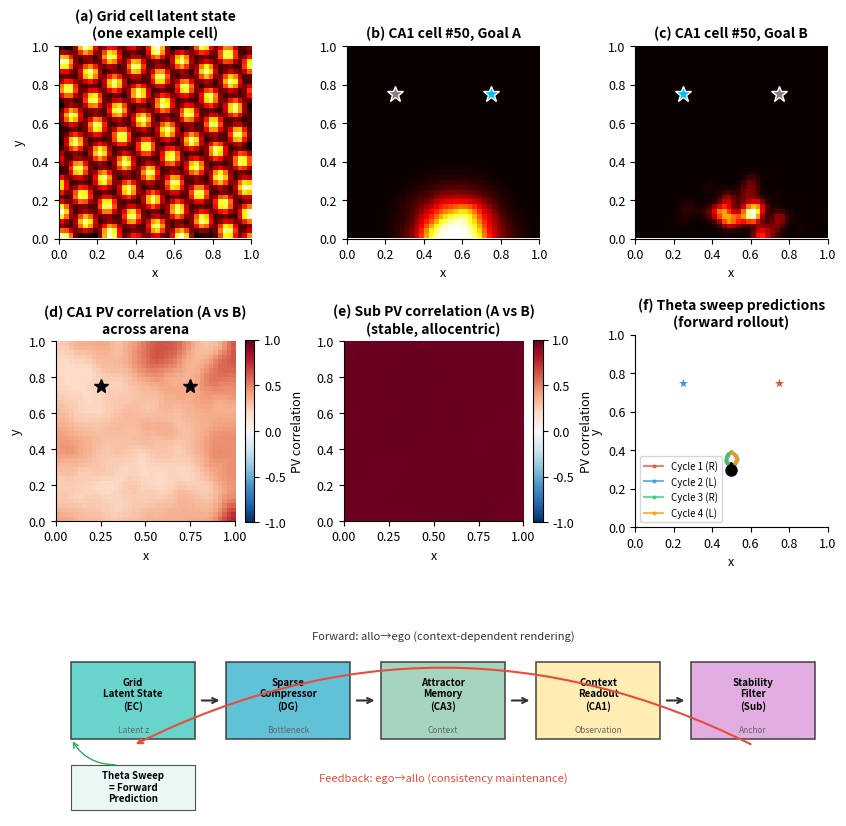

Reproduce this figure in Python. (Note: this script raises an exception after producing the figure.)
#!/usr/bin/env python3
"""
Minimal World Model Based on EC-Hippocampal Theory

This distills the full circuit into its computational essence:
a world model that maintains a stable internal map (allocentric)
while generating flexible, goal-dependent predictions (egocentric).

Architecture:
    ┌─────────────────────────────────────────────────────┐
    │                    WORLD MODEL                       │
    │                                                      │
    │  ┌──────────┐   ┌──────┐   ┌──────┐   ┌──────────┐ │
    │  │  Latent   │──→│Sparse│──→│Attrac│──→│ Context  │ │
    │  │  State    │   │Compr.│   │ tor  │   │ Readout  │ │
    │  │ (EC Grid) │   │ (DG) │   │(CA3) │   │  (CA1)   │ │
    │  └────▲─────┘   └──────┘   └──────┘   └────┬─────┘ │
    │       │              FORWARD PATH           │       │
    │       │         (allo → ego)                │       │
    │       │                                     │       │
    │  ┌────┴─────┐          FEEDBACK PATH        │       │
    │  │Stability │◀────────(ego → allo)──────────┘       │
    │  │ Filter   │                                       │
    │  │  (Sub)   │                                       │
    │  └──────────┘                                       │
    │                                                      │
    │  ┌──────────┐                                       │
    │  │ Predict  │  Theta sweeps = forward rollout       │
    │  │ (Sweep)  │  "What will I encounter next?"        │
    │  └──────────┘                                       │
    └─────────────────────────────────────────────────────┘

Key insight: The same latent state (grid cell phase) can be
"rendered" into completely different observations depending on
the agent's current goal — this is what makes it a WORLD MODEL
rather than a simple map.

Usage:
    model = ECHippocampalWorldModel(arena_size=1.0)
    model.set_goal('A')
    obs = model.observe(position)           # goal-dependent observation
    predictions = model.predict_ahead(pos, heading)  # theta sweep rollout
    model.update(position)                  # feedback maintains consistency
"""

import numpy as np
import matplotlib
matplotlib.use('Agg')
import matplotlib.pyplot as plt
from matplotlib.gridspec import GridSpec
from scipy.ndimage import gaussian_filter


# ============================================================================
# Core Components (minimal, each <30 lines)
# ============================================================================

class GridLatentState:
    """
    EC Grid Cells = Latent State Space.

    The grid cell phase is the brain's "latent variable" for position.
    Key property: the SAME physical state generates DIFFERENT latent
    representations depending on which direction the agent is heading
    (via theta sweeps), but the base spatial scaffold is stable.

    This is analogous to a VAE's latent space, but with the crucial
    addition of built-in spatial structure (hexagonal periodicity)
    that doesn't need to be learned from scratch.
    """

    def __init__(self, n_modules=4, cells_per_mod=8, arena_size=1.0):
        self.n = n_modules * cells_per_mod
        self.arena_size = arena_size
        spacings = np.array([0.12, 0.20, 0.33, 0.55])[:n_modules]
        orientations = np.array([7.5, 15, 22.5, 30])[:n_modules] * np.pi / 180

        # Pre-compute grid parameters per cell
        self.module_id = np.repeat(np.arange(n_modules), cells_per_mod)
        self.spacings = spacings[self.module_id]
        self.orientations = orientations[self.module_id]
        self.phases = np.zeros((self.n, 2))
        for m in range(n_modules):
            mask = self.module_id == m
            angles = np.linspace(0, 2 * np.pi, mask.sum(), endpoint=False)
            self.phases[mask, 0] = np.cos(angles) * spacings[m] * 0.25
            self.phases[mask, 1] = np.sin(angles) * spacings[m] * 0.25

    def encode(self, pos):
        """Encode position into grid cell phase (latent state)."""
        shifted = pos[np.newaxis, :] - self.phases
        resp = np.zeros(self.n)
        for k in range(3):
            theta = self.orientations + k * np.pi / 3
            wave_dir = np.stack([np.cos(theta), np.sin(theta)], axis=-1)
            proj = np.sum(wave_dir * shifted, axis=-1)
            resp += np.cos(2 * np.pi * proj / self.spacings)
        return np.clip((resp / 3 + 1) / 2, 0, 1)


class SparseCompressor:
    """
    DG = Sparse Dimensionality Reduction.

    Takes high-dimensional, overlapping latent states and produces
    ultra-sparse, orthogonal codes.  This is the key to enabling
    pattern separation: two similar inputs become non-overlapping.

    Analogous to: sparse autoencoder bottleneck, or VQ-VAE codebook.
    """

    def __init__(self, n_in, n_out=500, sparsity=0.02, rng=None):
        rng = rng or np.random.RandomState()
        self.n_out = n_out
        self.k = max(1, int(n_out * sparsity))  # ~10 active neurons
        # Sparse random projection
        self.W = np.zeros((n_out, n_in))
        for i in range(n_out):
            src = rng.choice(n_in, size=min(8, n_in), replace=False)
            self.W[i, src] = rng.exponential(0.8, size=len(src))
        self.bias = rng.uniform(0, 0.5, n_out)

    def forward(self, x):
        raw = self.W @ x - self.bias
        winners = np.argsort(raw)[-self.k:]
        out = np.zeros(self.n_out)
        vals = np.clip(raw[winners], 0, None)
        if vals.max() > 0:
            vals /= vals.max()
        out[winners] = vals
        return out


class AttractorMemory:
    """
    CA3 = Attractor-based Context Memory.

    Stores discrete "contexts" (goal A, goal B) as attractor states.
    Given sparse input from DG + a context bias, settles into the
    nearest stored pattern.  This is what makes the world model
    context-aware: the SAME spatial input, combined with different
    goal context, activates different attractor states.

    Connection to Sun et al. (2025, Nature): The orthogonalized state
    machine (OSM) found in CA1 is built on CA3 attractor dynamics.
    The "clone states" in the CSCG model correspond to the two
    stored attractor patterns here — the same observation (spatial
    position) can be assigned to different latent states (goal
    contexts) via the attractor dynamics.

    Analogous to: Hopfield network, CSCG hidden states, or discrete
    latent variables in a mixture-of-experts world model.
    """

    def __init__(self, n_in, n_out=150, rng=None):
        rng = rng or np.random.RandomState()
        self.n = n_out
        self.W_ff = rng.randn(n_out, n_in) * 0.25
        self.W_rec = rng.randn(n_out, n_out) * 0.005
        np.fill_diagonal(self.W_rec, 0)
        self.attractors = {}

    def store_context(self, label, pattern):
        """Store a context pattern as an attractor."""
        self.attractors[label] = pattern.copy()
        p = pattern - pattern.mean()
        self.W_rec += 0.8 * np.outer(p, p) / self.n
        np.fill_diagonal(self.W_rec, 0)

    def forward(self, sparse_code, context_label=None):
        ff = self.W_ff @ sparse_code
        bias = np.zeros(self.n)
        if context_label and context_label in self.attractors:
            bias = 0.15 * self.attractors[context_label]
        state = _sigmoid(ff + bias)
        for _ in range(10):
            rec = self.W_rec @ state
            state = 0.25 * _sigmoid(0.45 * (ff + bias) + 0.55 * rec) + 0.75 * state
        return state


class ContextReadout:
    """
    CA1 = Context-Dependent Observation Model.

    This is where the "magic" happens: the SAME position produces
    COMPLETELY DIFFERENT observations depending on the active goal.

    This is the core of what makes the circuit a world model:
    - Traditional map: position → fixed observation
    - World model:     position × context → flexible observation

    Each readout neuron has:
    - A spatial receptive field (place field)
    - A goal preference (strongly bimodal: most cells prefer one goal)
    - No recurrent connections → maximally diverse readouts

    This implements the "orthogonalized state machine" (OSM) described
    in Sun et al. (2025, Nature): learning progressively decorrelates
    CA1 representations of similar environments, ultimately producing
    orthogonal codes for distinct task contexts.  The bimodal goal
    selectivity captures the "state cells" they identified — neurons
    that become task-state-specific through learning.

    Analogous to: conditional decoder in a CVAE, or goal-conditioned
    observation model in model-based RL, or the readout layer of a
    Clone-Structured Causal Graph (CSCG).
    """

    def __init__(self, n_in, n_out=200, rng=None):
        rng = rng or np.random.RandomState()
        self.n = n_out
        self.W = rng.randn(n_out, n_in) * 0.4
        self.centers = rng.uniform(0, 1, (n_out, 2))
        self.widths = rng.uniform(0.06, 0.18, n_out)
        # Bimodal goal selectivity (the subjective component)
        sel = rng.beta(0.25, 0.25, n_out)
        self.goal_selectivity = 2 * sel - 1

    def forward(self, attractor_state, pos, goal_label):
        d = np.linalg.norm(self.centers - pos, axis=1)
        spatial = np.exp(-0.5 * (d / self.widths) ** 2)
        drive = np.clip(self.W @ attractor_state, 0, None)
        mx = drive.max()
        if mx > 0:
            drive /= mx
        sign = 1.0 if goal_label == 'A' else -1.0
        context = 0.5 + 0.5 * self.goal_selectivity * sign
        activity = spatial * (0.3 * drive + 0.7 * context)
        activity = np.clip(activity, 0, None)
        mx = activity.max()
        if mx > 0:
            activity /= mx
        return activity


class StabilityFilter:
    """
    Subiculum = Consistency Maintenance.

    Prevents the world model from being corrupted by its own
    goal-dependent processing.  Without this, repeated processing
    through the egocentric pathway would cause the allocentric
    scaffold to drift.

    Key mechanism: NO fast plasticity (no BTSP) → can't form new
    context-dependent representations → only passes through
    consistent, context-invariant spatial information.

    Analogous to: skip connection that bypasses the context-dependent
    processing, or a "reality check" that anchors the world model
    to ground truth.
    """

    def __init__(self, n_in, n_out=100, rng=None):
        rng = rng or np.random.RandomState()
        self.n = n_out
        self.W = rng.randn(n_out, n_in) * 0.2
        self.centers = rng.uniform(0, 1, (n_out, 2))
        self.widths = rng.uniform(0.10, 0.30, n_out)

    def forward(self, ca1_activity, pos):
        d = np.linalg.norm(self.centers - pos, axis=1)
        spatial = np.exp(-0.5 * (d / self.widths) ** 2)
        drive = np.clip(self.W @ ca1_activity, 0, None)
        mx = drive.max()
        if mx > 0:
            drive /= mx
        drive[drive < 0.45] = 0  # high threshold: only consistent signals
        return np.clip(0.88 * spatial + 0.12 * drive, 0, 1)


class ThetaSweepPredictor:
    """
    Theta Sweeps = Forward Prediction / Trajectory Rollout.

    This is the world model's PREDICTION mechanism.  Within each
    theta cycle, the grid cells evaluate their firing at a sequence
    of virtual positions extending outward from the animal.

    This is computationally identical to:
    - Model predictive control: simulate N steps ahead
    - Dreamer's "imagination": roll out latent trajectories
    - Monte Carlo tree search: evaluate future states

    The alternating L-R pattern samples the environment bilaterally,
    creating a panoramic prediction of upcoming space.
    During pursuit, predictions focus on the goal direction.

    Ref: Vollan et al. (2025) Nature; Ji et al. (2025) Curr Biol.
    """

    def __init__(self, grid_state, sweep_half_angle=np.pi/6, n_phases=10):
        self.grid = grid_state
        self.half_angle = sweep_half_angle
        self.n_phases = n_phases
        self.sweep_sign = 1  # alternates L/R
        self.sweep_lengths = np.array([0.12, 0.20, 0.33, 0.55]) * 0.35

    def predict(self, pos, heading, goal_dir=None, pursuit=0.0):
        """
        Generate predicted latent states along the sweep trajectory.

        Returns:
            predictions: list of (virtual_pos, latent_state) tuples
                         representing the model's prediction of what
                         the agent will encounter along the sweep path.
        """
        phase_frac = np.linspace(0, 1, self.n_phases)

        # Sweep direction within this theta cycle
        if pursuit > 0.5 and goal_dir is not None:
            # Pursuit: locked to goal
            center = (1 - pursuit) * heading + pursuit * goal_dir
            offsets = np.zeros(self.n_phases)
        else:
            # Exploration: alternating L-R
            center = heading
            offsets = self.sweep_sign * self.half_angle * np.sin(
                np.pi * phase_frac)
            self.sweep_sign *= -1

        directions = center + offsets
        # Use median module sweep length for prediction
        sweep_len = np.median(self.sweep_lengths)
        displacements = np.linspace(0, sweep_len, self.n_phases)

        predictions = []
        for t in range(self.n_phases):
            vx = pos[0] + displacements[t] * np.cos(directions[t])
            vy = pos[1] + displacements[t] * np.sin(directions[t])
            vpos = np.clip(np.array([vx, vy]), 0, self.grid.arena_size)
            latent = self.grid.encode(vpos)
            predictions.append((vpos, latent, directions[t]))

        return predictions


# ============================================================================
# Utility
# ============================================================================

def _sigmoid(x, gain=5.0, theta=0.5):
    return 1.0 / (1.0 + np.exp(-gain * (x - theta)))


# ============================================================================
# Assembled World Model
# ============================================================================

class ECHippocampalWorldModel:
    """
    Complete world model assembled from EC-hippocampal components.

    Interface:
        model.set_goal(label)          — set current goal context
        model.observe(pos)             — get goal-dependent observation
        model.predict_ahead(pos, hd)   — theta sweep forward prediction
        model.update(pos)              — feedback to maintain consistency
        model.plan(start, candidates)  — evaluate candidate goals
    """

    def __init__(self, arena_size=1.0, seed=42):
        self.rng = np.random.RandomState(seed)
        self.arena_size = arena_size
        self.goals = {
            'A': np.array([0.75, 0.75]),  # mirror-symmetric
            'B': np.array([0.25, 0.75]),
        }
        self.current_goal = 'A'

        # Build circuit
        self.grid = GridLatentState(arena_size=arena_size)
        self.compressor = SparseCompressor(self.grid.n, rng=self.rng)
        self.memory = AttractorMemory(self.compressor.n_out, rng=self.rng)
        self.readout = ContextReadout(self.memory.n, rng=self.rng)
        self.filter = StabilityFilter(self.readout.n, rng=self.rng)
        self.predictor = ThetaSweepPredictor(self.grid)

        # Feedback weights (Sub → Grid)
        self.W_feedback = self.rng.randn(self.grid.n, self.filter.n) * 0.15

        # Store attractor patterns for goals
        n = self.memory.n
        pa = (self.rng.rand(n) > 0.5).astype(float)
        pa += self.rng.randn(n) * 0.08
        self.memory.store_context('A', np.clip(pa, 0, 1))
        self.memory.store_context('B', np.clip(1 - pa + self.rng.randn(n) * 0.08, 0, 1))

        # Internal state
        self._last_filter_output = None

    def set_goal(self, label):
        """Switch the world model's goal context."""
        self.current_goal = label

    def observe(self, pos):
        """
        Query the world model: "What do I observe at this position,
        given my current goal?"

        This is the key world-model operation: the same position
        produces different observations for different goals.
        """
        # Encode position into latent state
        latent = self.grid.encode(pos)

        # Apply feedback stabilization from previous step
        if self._last_filter_output is not None:
            fb = self.W_feedback @ self._last_filter_output
            fb = np.clip(fb, 0, None)
            mx = fb.max()
            if mx > 0:
                fb /= mx
            latent = 0.75 * latent + 0.25 * fb
            latent = np.clip(latent, 0, 1)

        # Forward path: allo → ego
        sparse = self.compressor.forward(latent)
        context = self.memory.forward(sparse, self.current_goal)
        observation = self.readout.forward(context, pos, self.current_goal)

        # Update stability filter (ego → allo feedback)
        self._last_filter_output = self.filter.forward(observation, pos)

        return {
            'latent': latent,           # EC: allocentric state
            'sparse': sparse,           # DG: compressed code
            'context': context,         # CA3: attractor state
            'observation': observation,  # CA1: goal-dependent readout
            'stable': self._last_filter_output,  # Sub: allocentric anchor
        }

    def predict_ahead(self, pos, heading, n_cycles=2):
        """
        Theta sweep prediction: "What will I encounter if I move
        in this direction?"

        Runs N theta cycles of forward prediction, alternating L/R.
        Returns predicted latent states along the sweep path.

        This is the world model's imagination / planning mechanism.
        """
        goal_pos = self.goals[self.current_goal]
        goal_dir = np.arctan2(goal_pos[1] - pos[1], goal_pos[0] - pos[0])
        dist = np.linalg.norm(goal_pos - pos)
        pursuit = np.clip(1.0 - dist / 0.6, 0.15, 1.0)

        all_predictions = []
        for cycle in range(n_cycles):
            preds = self.predictor.predict(pos, heading, goal_dir, pursuit)
            all_predictions.append(preds)
        return all_predictions

    def plan(self, pos, heading):
        """
        Simple planning: compare predicted value of going to A vs B.

        For each goal, predict the trajectory and evaluate how much
        the observation model "likes" the predicted path.
        Uses theta sweep predictions to evaluate future states.
        """
        scores = {}
        for goal_label in ['A', 'B']:
            self.set_goal(goal_label)
            goal_pos = self.goals[goal_label]
            goal_dir = np.arctan2(goal_pos[1] - pos[1],
                                  goal_pos[0] - pos[0])
            predictions = self.predictor.predict(
                pos, goal_dir, goal_dir, pursuit=0.5)

            # Score: how strongly does the readout respond along path?
            total_response = 0
            for vpos, latent, direction in predictions:
                sparse = self.compressor.forward(latent)
                ctx = self.memory.forward(sparse, goal_label)
                obs = self.readout.forward(ctx, vpos, goal_label)
                total_response += obs.sum()

            scores[goal_label] = total_response

        return scores


# ============================================================================
# Demonstration
# ============================================================================

def demonstrate_world_model():
    """Show the world model in action with key demonstrations."""

    print("=" * 70)
    print("  EC-Hippocampal World Model: Minimal Implementation")
    print("  Demonstrating core world-model computations")
    print("=" * 70)

    np.random.seed(42)
    model = ECHippocampalWorldModel()

    # ── Demo 1: Same position, different goal → different observation ──
    print("\n[Demo 1] Context-dependent observation")
    print("  Same position (0.5, 0.5), different goals:\n")

    pos = np.array([0.5, 0.5])

    model.set_goal('A')
    obs_a = model.observe(pos)
    model.set_goal('B')
    obs_b = model.observe(pos)

    # Correlation between observations
    ca1_a = obs_a['observation']
    ca1_b = obs_b['observation']
    corr = np.corrcoef(ca1_a, ca1_b)[0, 1]
    print(f"  CA1 observation correlation (A vs B): {corr:.3f}")
    print(f"  → Near-zero = nearly orthogonal representations!")

    # But the stable output is similar
    sub_a = obs_a['stable']
    sub_b = obs_b['stable']
    sub_corr = np.corrcoef(sub_a, sub_b)[0, 1]
    print(f"  Sub stability correlation (A vs B):   {sub_corr:.3f}")
    print(f"  → Near-one = allocentric scaffold maintained!")

    # ── Demo 2: Theta sweep prediction ──
    print("\n[Demo 2] Theta sweep forward prediction")
    model.set_goal('A')
    predictions = model.predict_ahead(
        np.array([0.5, 0.3]), heading=np.pi/2, n_cycles=4)

    print(f"  4 theta cycles × 10 phases = {4*10} predicted states")
    print("  Sweep directions alternate L-R:")
    for i, cycle_preds in enumerate(predictions):
        first_dir = cycle_preds[0][2] * 180 / np.pi
        last_dir = cycle_preds[-1][2] * 180 / np.pi
        side = "R" if (i % 2 == 0) else "L"
        print(f"    Cycle {i+1} ({side}): {first_dir:.0f}° → {last_dir:.0f}°")

    # ── Demo 3: Planning ──
    print("\n[Demo 3] Goal comparison via forward prediction")
    pos = np.array([0.5, 0.3])
    scores = model.plan(pos, heading=np.pi/2)
    print(f"  From position (0.5, 0.3):")
    for label, score in scores.items():
        goal_pos = model.goals[label]
        dist = np.linalg.norm(goal_pos - pos)
        print(f"    Goal {label} at {goal_pos}: score={score:.1f}, dist={dist:.2f}")

    # ── Demo 4: Full circuit visualization ──
    print("\n[Demo 4] Generating visualization...")
    _plot_world_model_demo(model)
    print("  Saved: world_model_demo.png")

    print("\n" + "=" * 70)
    print("  Key computational principles:")
    print("  1. Grid cells = latent state space (allocentric coordinates)")
    print("  2. Theta sweeps = forward prediction (trajectory rollout)")
    print("  3. CA1 readout = context-dependent observation model")
    print("  4. Sub→EC feedback = world model consistency maintenance")
    print("=" * 70)


def _plot_world_model_demo(model):
    """Generate a demonstration figure."""
    plt.rcParams.update({
        'font.size': 9, 'axes.titlesize': 10,
        'axes.spines.top': False, 'axes.spines.right': False,
        'savefig.dpi': 200, 'savefig.bbox': 'tight',
    })

    fig = plt.figure(figsize=(10, 10))
    gs = GridSpec(3, 3, figure=fig, hspace=0.5, wspace=0.45)

    nbins = 40

    # ── (a) Grid cell latent state ──
    ax = fig.add_subplot(gs[0, 0])
    rm = np.zeros((nbins, nbins))
    for iy in range(nbins):
        for ix in range(nbins):
            pos = np.array([(ix+0.5)/nbins, (iy+0.5)/nbins])
            rm[iy, ix] = model.grid.encode(pos)[0]
    ax.imshow(gaussian_filter(rm, sigma=0.8), origin='lower', cmap='hot',
              extent=[0,1,0,1])
    ax.set_title('(a) Grid cell latent state\n(one example cell)',
                 fontweight='bold')
    ax.set_xlabel('x'); ax.set_ylabel('y')

    # ── (b,c) CA1 observations for Goal A vs B ──
    for idx, goal in enumerate(['A', 'B']):
        ax = fig.add_subplot(gs[0, 1+idx])
        rm = np.zeros((nbins, nbins))
        cell_idx = 50  # pick a strongly selective cell
        for iy in range(nbins):
            for ix in range(nbins):
                pos = np.array([(ix+0.5)/nbins, (iy+0.5)/nbins])
                model.set_goal(goal)
                obs = model.observe(pos)
                rm[iy, ix] = obs['observation'][cell_idx]
        ax.imshow(gaussian_filter(rm, sigma=1), origin='lower', cmap='hot',
                  extent=[0,1,0,1])
        for gl, gp in model.goals.items():
            c = '#00BFFF' if gl == goal else 'gray'
            ax.plot(gp[0], gp[1], '*', color=c, markersize=12,
                    markeredgecolor='white')
        ax.set_title(f'({"b" if idx==0 else "c"}) CA1 cell #{cell_idx}, '
                     f'Goal {goal}', fontweight='bold')
        ax.set_xlabel('x')

    # ── (d) PV correlation across the arena ──
    ax = fig.add_subplot(gs[1, 0])
    pv_map = np.zeros((nbins, nbins))
    for iy in range(nbins):
        for ix in range(nbins):
            pos = np.array([(ix+0.5)/nbins, (iy+0.5)/nbins])
            model.set_goal('A')
            obs_a = model.observe(pos)
            model.set_goal('B')
            obs_b = model.observe(pos)
            va = obs_a['observation']
            vb = obs_b['observation']
            if va.std() > 1e-9 and vb.std() > 1e-9:
                pv_map[iy, ix] = np.corrcoef(va, vb)[0, 1]
    im = ax.imshow(gaussian_filter(pv_map, sigma=1), origin='lower',
                   cmap='RdBu_r', vmin=-1, vmax=1, extent=[0,1,0,1])
    plt.colorbar(im, ax=ax, fraction=0.046, label='PV correlation')
    for gl, gp in model.goals.items():
        ax.plot(gp[0], gp[1], '*', color='black', markersize=10)
    ax.set_title('(d) CA1 PV correlation (A vs B)\nacross arena',
                 fontweight='bold')
    ax.set_xlabel('x'); ax.set_ylabel('y')

    # ── (e) Subiculum stability ──
    ax = fig.add_subplot(gs[1, 1])
    sub_map = np.zeros((nbins, nbins))
    for iy in range(nbins):
        for ix in range(nbins):
            pos = np.array([(ix+0.5)/nbins, (iy+0.5)/nbins])
            model.set_goal('A')
            obs_a = model.observe(pos)
            model.set_goal('B')
            obs_b = model.observe(pos)
            va = obs_a['stable']
            vb = obs_b['stable']
            if va.std() > 1e-9 and vb.std() > 1e-9:
                sub_map[iy, ix] = np.corrcoef(va, vb)[0, 1]
    im = ax.imshow(gaussian_filter(sub_map, sigma=1), origin='lower',
                   cmap='RdBu_r', vmin=-1, vmax=1, extent=[0,1,0,1])
    plt.colorbar(im, ax=ax, fraction=0.046, label='PV correlation')
    ax.set_title('(e) Sub PV correlation (A vs B)\n(stable, allocentric)',
                 fontweight='bold')
    ax.set_xlabel('x')

    # ── (f) Theta sweep trajectories ──
    ax = fig.add_subplot(gs[1, 2])
    ax.set_xlim(0, 1); ax.set_ylim(0, 1); ax.set_aspect('equal')
    pos = np.array([0.5, 0.3])
    ax.plot(pos[0], pos[1], 'ko', markersize=8, zorder=5)
    ax.annotate('', xy=(pos[0], pos[1]+0.06), xytext=(pos[0], pos[1]),
                arrowprops=dict(arrowstyle='->', color='k', lw=2))

    colors = ['#E74C3C', '#3498DB', '#2ECC71', '#F39C12']
    model.set_goal('A')
    for i in range(4):
        preds = model.predictor.predict(pos, np.pi/2, np.pi/4, 0.1)
        xs = [p[0][0] for p in preds]
        ys = [p[0][1] for p in preds]
        side = 'R' if i % 2 == 0 else 'L'
        ax.plot(xs, ys, '-o', color=colors[i], markersize=2,
                linewidth=1.5, alpha=0.7, label=f'Cycle {i+1} ({side})')
    for gl, gp in model.goals.items():
        c = '#E74C3C' if gl == 'A' else '#3498DB'
        ax.scatter(gp[0], gp[1], marker='*', s=100, c=c,
                   edgecolor='white', zorder=5)
    ax.legend(fontsize=7)
    ax.set_title('(f) Theta sweep predictions\n(forward rollout)',
                 fontweight='bold')
    ax.set_xlabel('x'); ax.set_ylabel('y')

    # ── (g) Circuit diagram ──
    ax = fig.add_subplot(gs[2, :])
    ax.set_xlim(0, 10); ax.set_ylim(0, 3); ax.axis('off')

    # World model components
    boxes = [
        (1, 1.8, 'Grid\nLatent State\n(EC)', '#4ECDC4', 'Latent z'),
        (3, 1.8, 'Sparse\nCompressor\n(DG)', '#45B7D1', 'Bottleneck'),
        (5, 1.8, 'Attractor\nMemory\n(CA3)', '#96CEB4', 'Context'),
        (7, 1.8, 'Context\nReadout\n(CA1)', '#FFEAA7', 'Observation'),
        (9, 1.8, 'Stability\nFilter\n(Sub)', '#DDA0DD', 'Anchor'),
    ]
    for x, y, label, color, role in boxes:
        ax.add_patch(plt.Rectangle(
            (x-0.8, y-0.6), 1.6, 1.2, facecolor=color,
            edgecolor='#333', linewidth=1.2, zorder=2, alpha=0.85))
        ax.text(x, y+0.1, label, ha='center', va='center',
                fontsize=7, fontweight='bold', zorder=3)
        ax.text(x, y-0.45, role, ha='center', va='center',
                fontsize=6, fontstyle='italic', color='#666', zorder=3)

    # Forward arrows
    for i in range(4):
        ax.annotate('', xy=(boxes[i+1][0]-0.85, 1.8),
                     xytext=(boxes[i][0]+0.85, 1.8),
                     arrowprops=dict(arrowstyle='->', color='#333', lw=1.5))

    # Feedback arrow
    ax.annotate('', xy=(boxes[0][0], 1.1),
                 xytext=(boxes[4][0], 1.1),
                 arrowprops=dict(arrowstyle='->', color='#E74C3C',
                                 lw=1.5, connectionstyle='arc3,rad=0.25'))
    ax.text(5, 0.55, 'Feedback: ego→allo (consistency maintenance)',
            ha='center', fontsize=8, color='#E74C3C', fontstyle='italic')
    ax.text(5, 2.75, 'Forward: allo→ego (context-dependent rendering)',
            ha='center', fontsize=8, color='#333', fontstyle='italic')

    # Sweep annotation
    ax.add_patch(plt.Rectangle(
        (0.2, 0.1), 1.6, 0.7, facecolor='#E8F8F5',
        edgecolor='#333', linewidth=0.8, zorder=2, alpha=0.85))
    ax.text(1, 0.45, 'Theta Sweep\n= Forward\nPrediction', ha='center',
            va='center', fontsize=7, fontweight='bold', zorder=3)
    ax.annotate('', xy=(0.2, 1.2), xytext=(0.8, 0.8),
                arrowprops=dict(arrowstyle='->', color='#27AE60',
                                lw=1, connectionstyle='arc3,rad=-0.3'))

    fig.savefig('/home/user/world-model/world_model_demo.png')
    plt.close()


# ============================================================================
# Main
# ============================================================================

if __name__ == '__main__':
    demonstrate_world_model()
